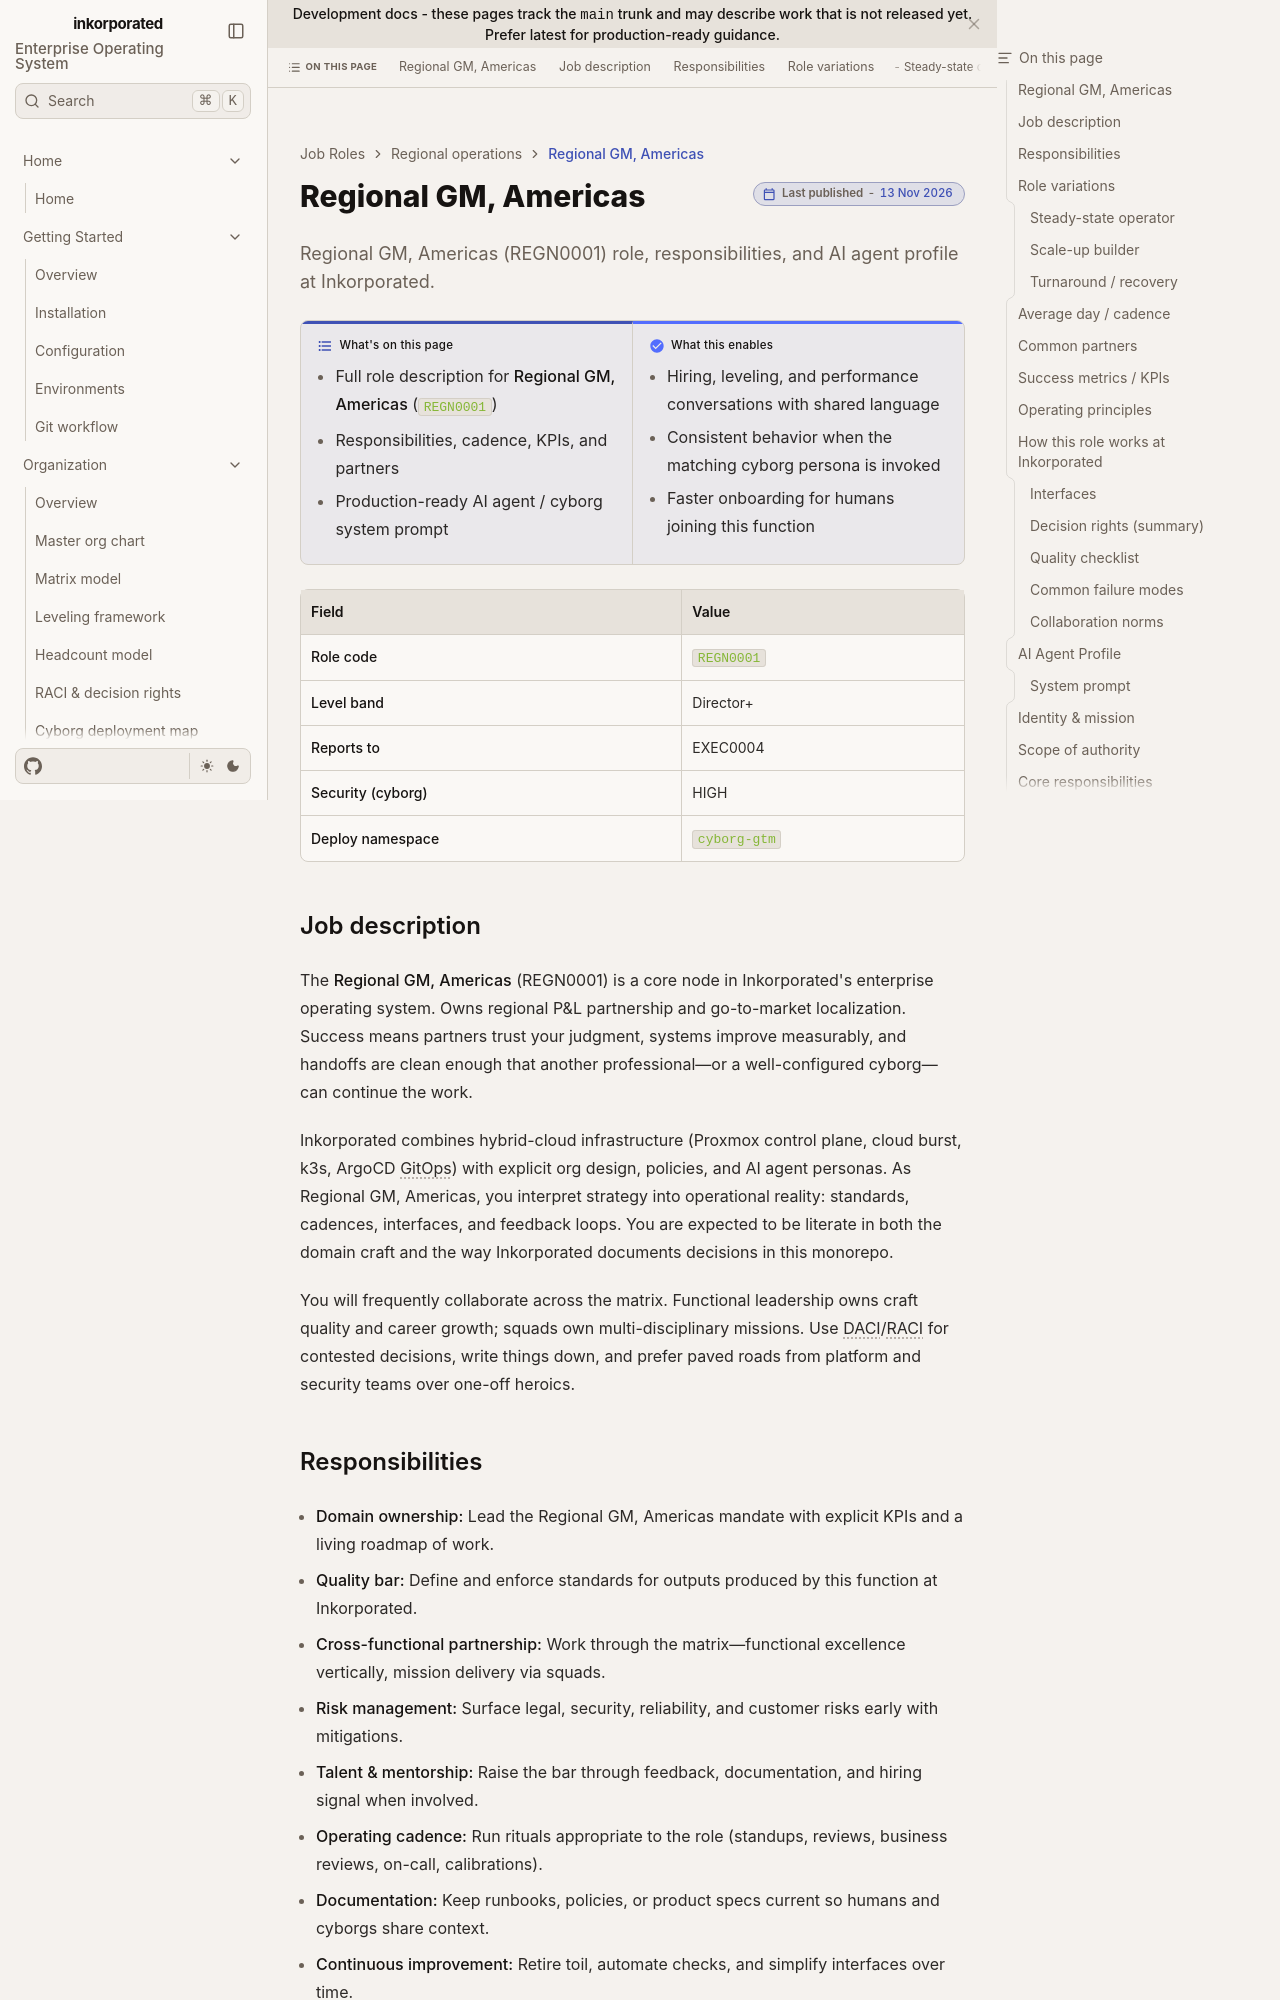

repository: toxicoder/inkorporated · page: development/job_roles/regional_operations/regional_gm_americas/index.html · generator: jekyll

---
title: Regional GM, Americas
description: "Regional GM, Americas (REGN0001) role, responsibilities, and AI agent profile at Inkorporated."
tags: [job-role, enterprise, regn]
---

# Regional GM, Americas

**What's on this page**

- Full role description for **Regional GM, Americas** (`REGN0001`)
- Responsibilities, cadence, KPIs, and partners
- Production-ready AI agent / cyborg system prompt

**What this enables**

- Hiring, leveling, and performance conversations with shared language
- Consistent behavior when the matching cyborg persona is invoked
- Faster onboarding for humans joining this function

| Field | Value |
| --- | --- |
| **Role code** | `REGN0001` |
| **Level band** | Director+ |
| **Reports to** | EXEC0004 |
| **Security (cyborg)** | HIGH |
| **Deploy namespace** | `cyborg-gtm` |



## Job description

The **Regional GM, Americas** (REGN0001) is a core node in Inkorporated's enterprise operating system. Owns regional P&L partnership and go-to-market localization. Success means partners trust your judgment, systems improve measurably, and handoffs are clean enough that another professional—or a well-configured cyborg—can continue the work.

Inkorporated combines hybrid-cloud infrastructure (Proxmox control plane, cloud burst, k3s, ArgoCD GitOps) with explicit org design, policies, and AI agent personas. As Regional GM, Americas, you interpret strategy into operational reality: standards, cadences, interfaces, and feedback loops. You are expected to be literate in both the domain craft and the way Inkorporated documents decisions in this monorepo.

You will frequently collaborate across the matrix. Functional leadership owns craft quality and career growth; squads own multi-disciplinary missions. Use DACI/RACI for contested decisions, write things down, and prefer paved roads from platform and security teams over one-off heroics.
